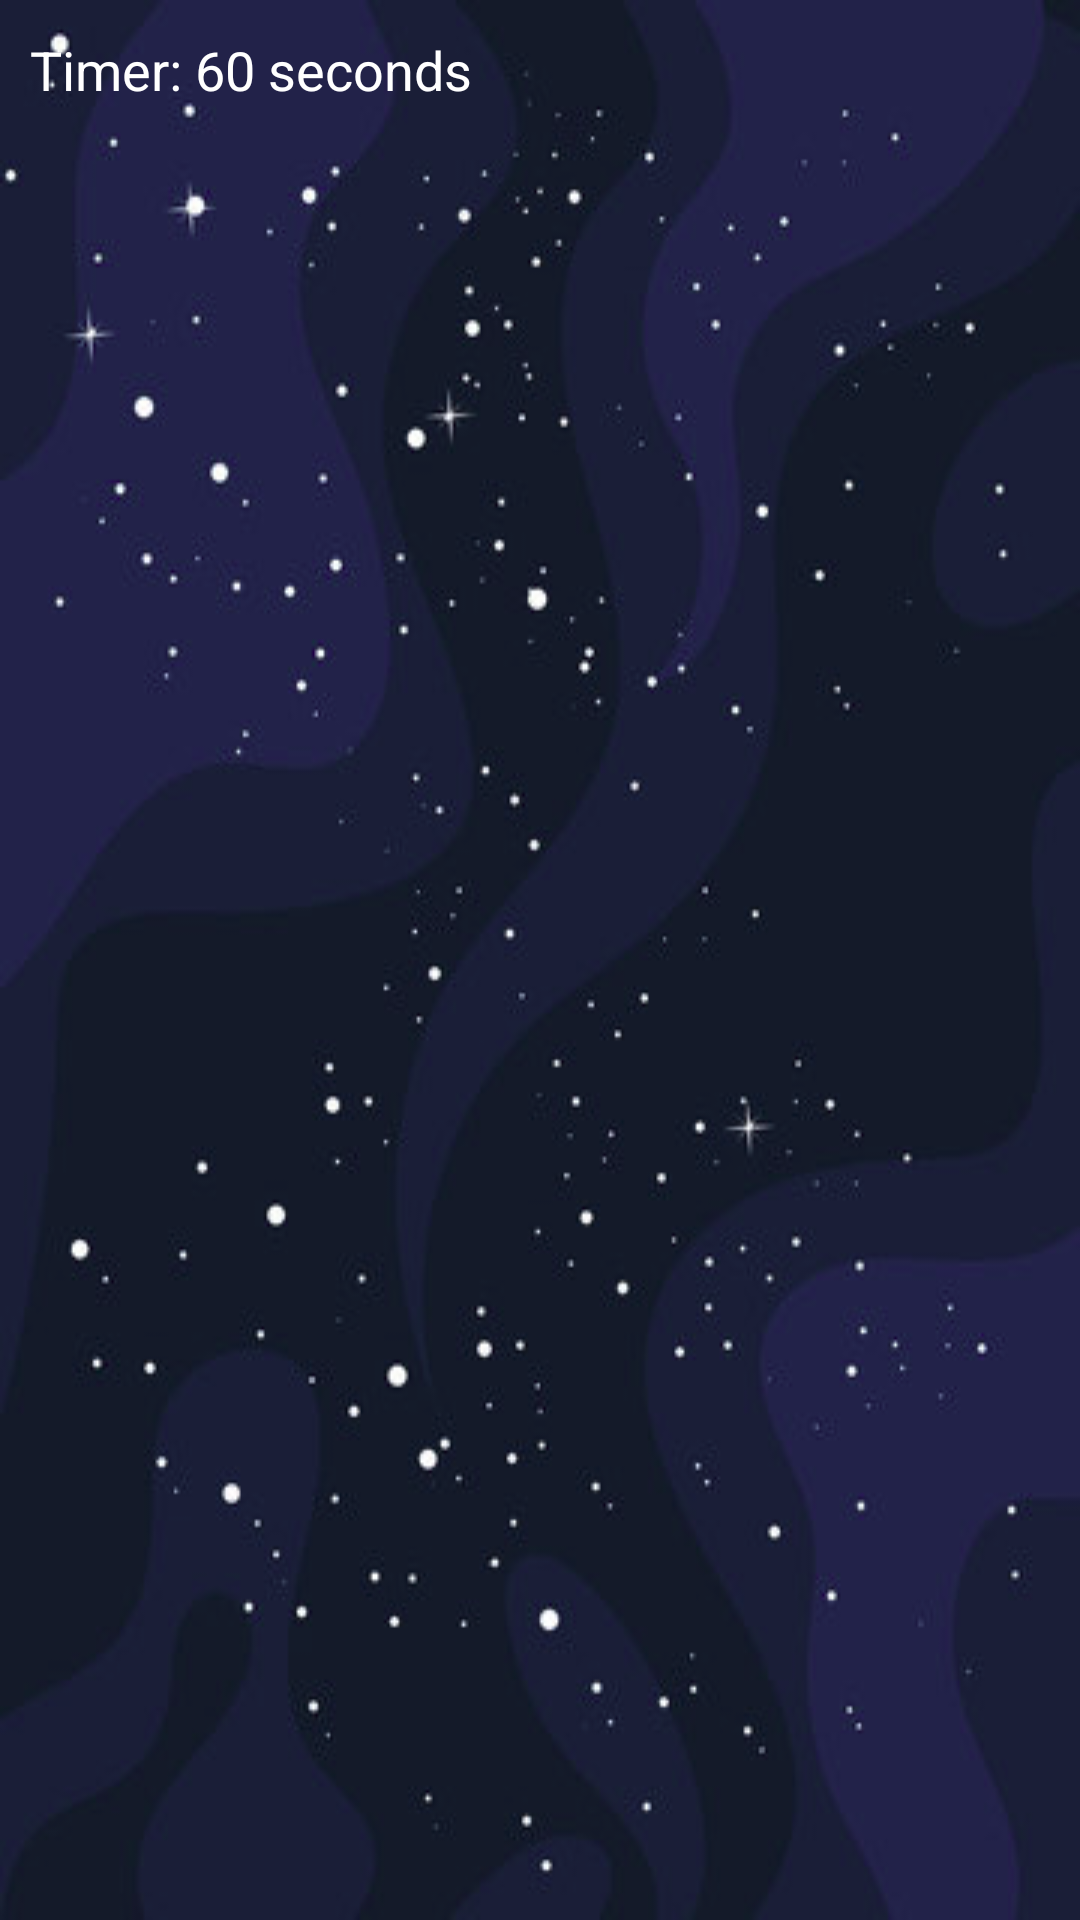

This screen was rendered from an Android layout file. Write that file and the resources it references.
<!-- AndroidManifest.xml: activity theme Theme.AppCompat.NoActionBar -->
<!-- res/layout/activity_game.xml -->
<?xml version="1.0" encoding="utf-8"?>

<RelativeLayout
    xmlns:android="http://schemas.android.com/apk/res/android"
    android:layout_width="match_parent"
    android:layout_height="match_parent"
    android:background = "@drawable/background">

<EditText
    android:layout_width="wrap_content"
    android:layout_height="wrap_content"
    android:inputType="textPersonName"
    android:text="Timer: 60 seconds"
    android:ems="10"
    android:layout_marginStart="10dp"
    android:id="@+id/timer_game"
    android:textSize="18sp"
    android:layout_alignParentTop="true"
    android:layout_alignParentStart="true"
    android:layout_marginTop="11dp"
    android:focusable="false"
    android:background="@null"
    android:layout_marginLeft="10dp"
    android:layout_alignParentLeft="true" />

    <GridLayout
        android:id="@+id/grid_layout_for_all"
        android:layout_width="wrap_content"
        android:layout_height="wrap_content"
        android:layout_alignParentTop="true"
        android:layout_centerHorizontal="true"
        android:layout_gravity="center|fill_horizontal"
        android:layout_marginTop="94dp"
        android:columnCount="6"
        android:foregroundGravity="center"
        android:gravity="center"
        android:rowCount="6">

    </GridLayout>

</RelativeLayout>
<!-- resources referenced by this layout -->
<resources>
  <!-- drawable background: png bitmap (drawable, 117882 bytes) -->
</resources>
